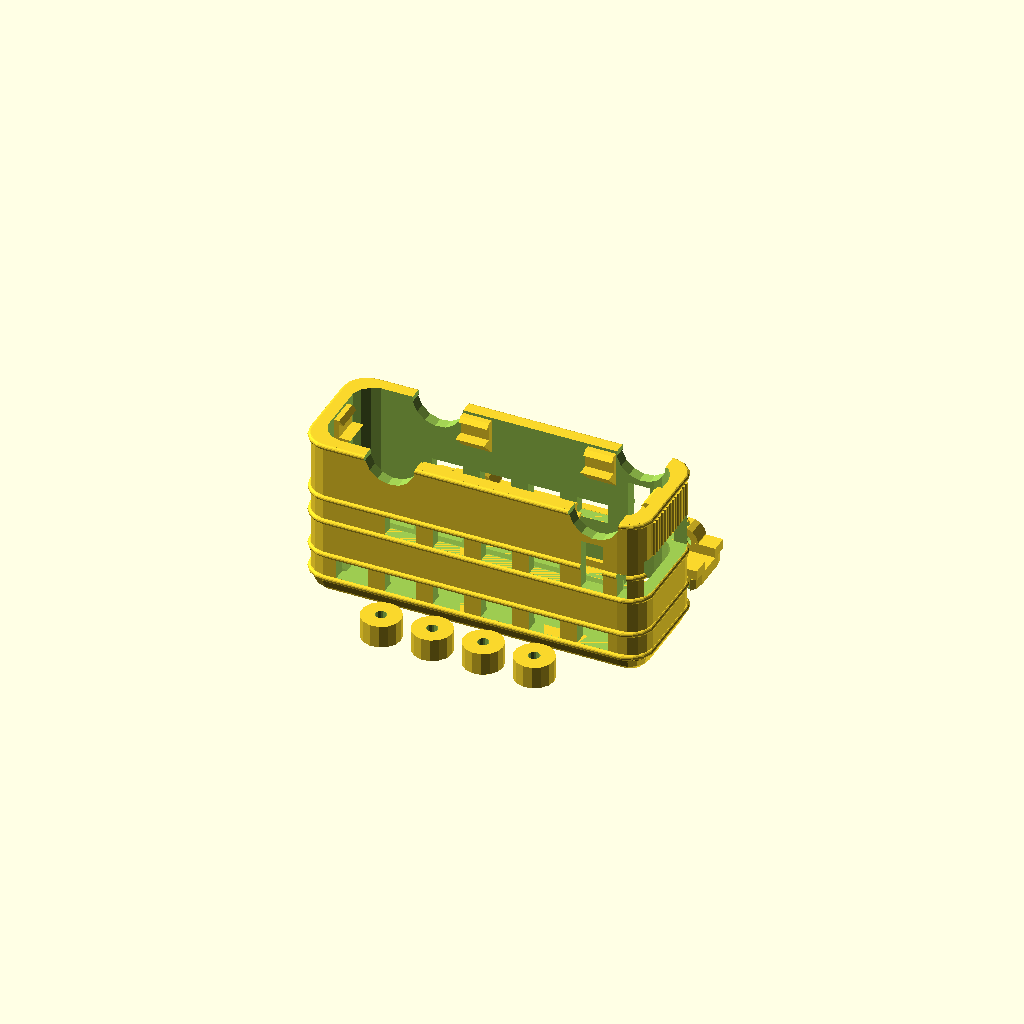
Cell 1: rendered with the file's own defaults.
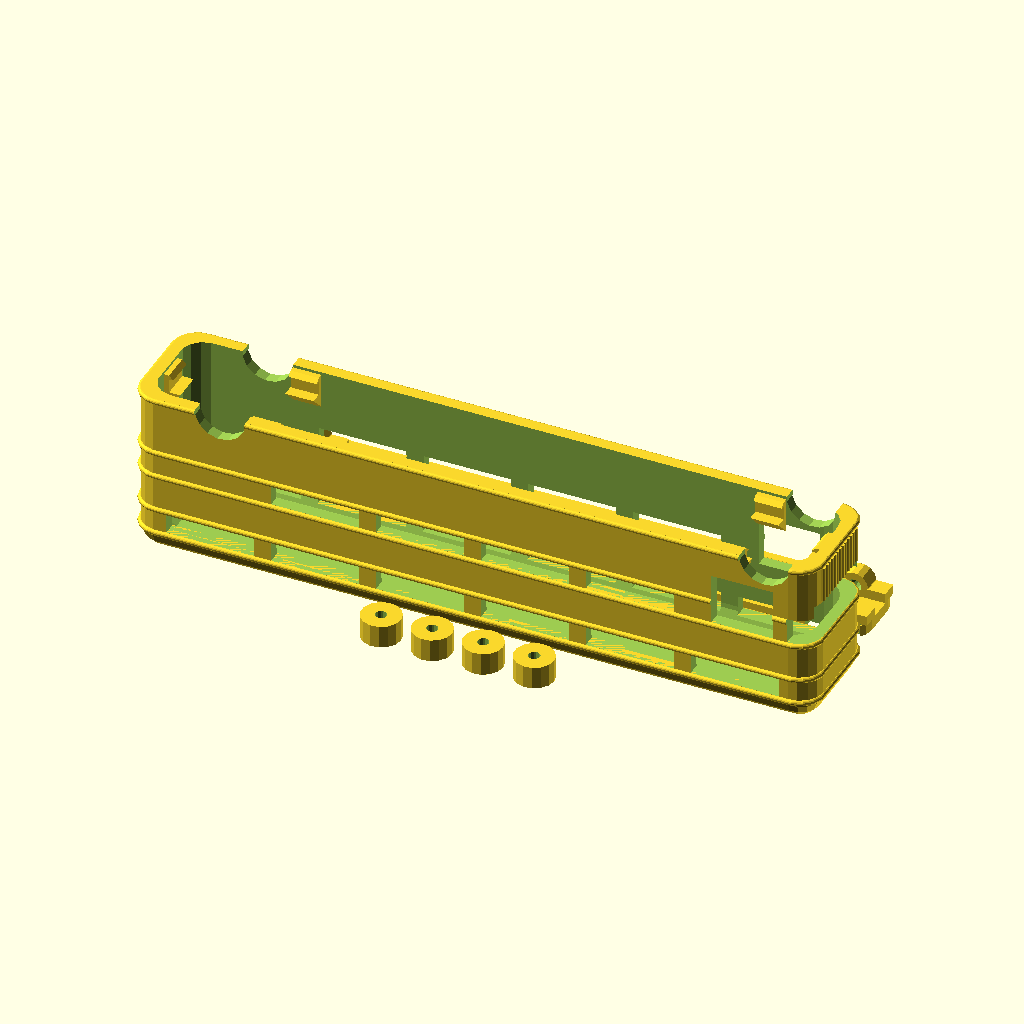
Cell 2: the same model with length = 120.
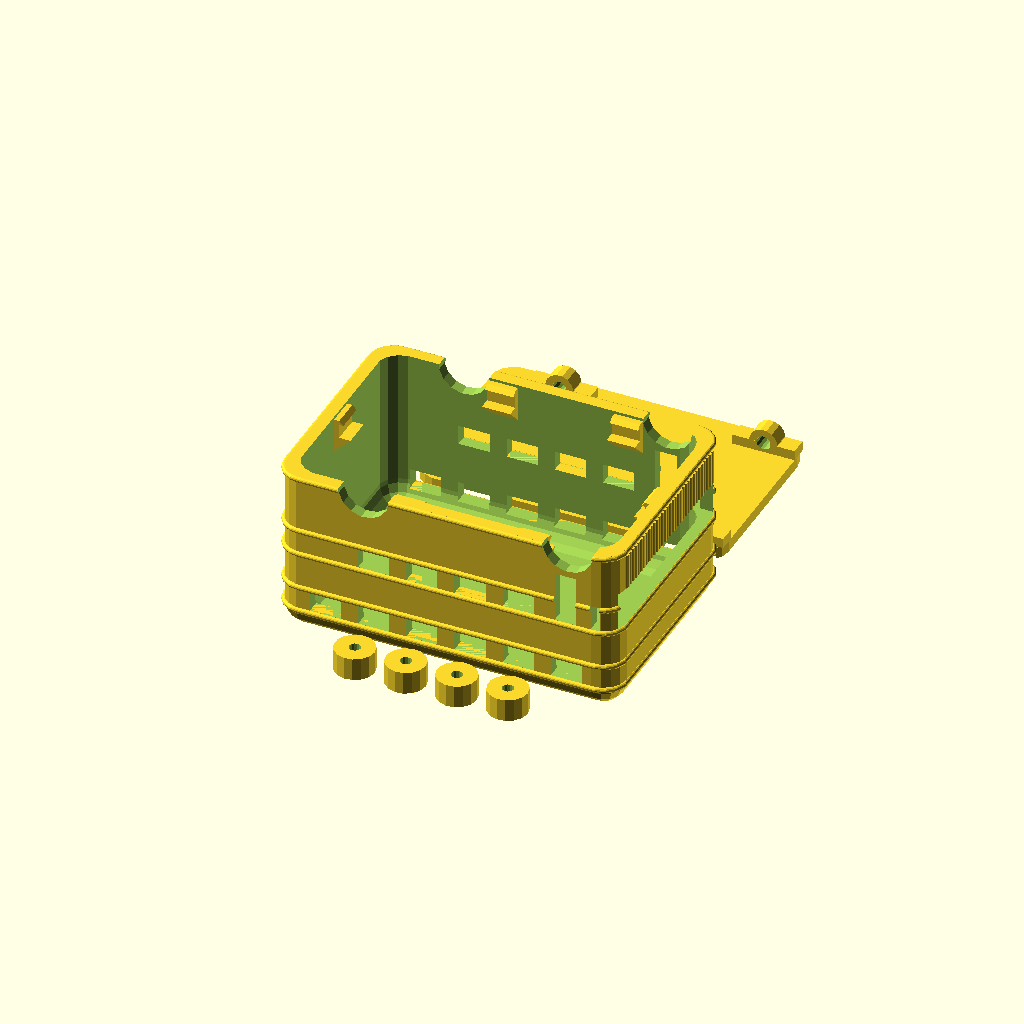
Cell 3: width = 40 (everything else at default).
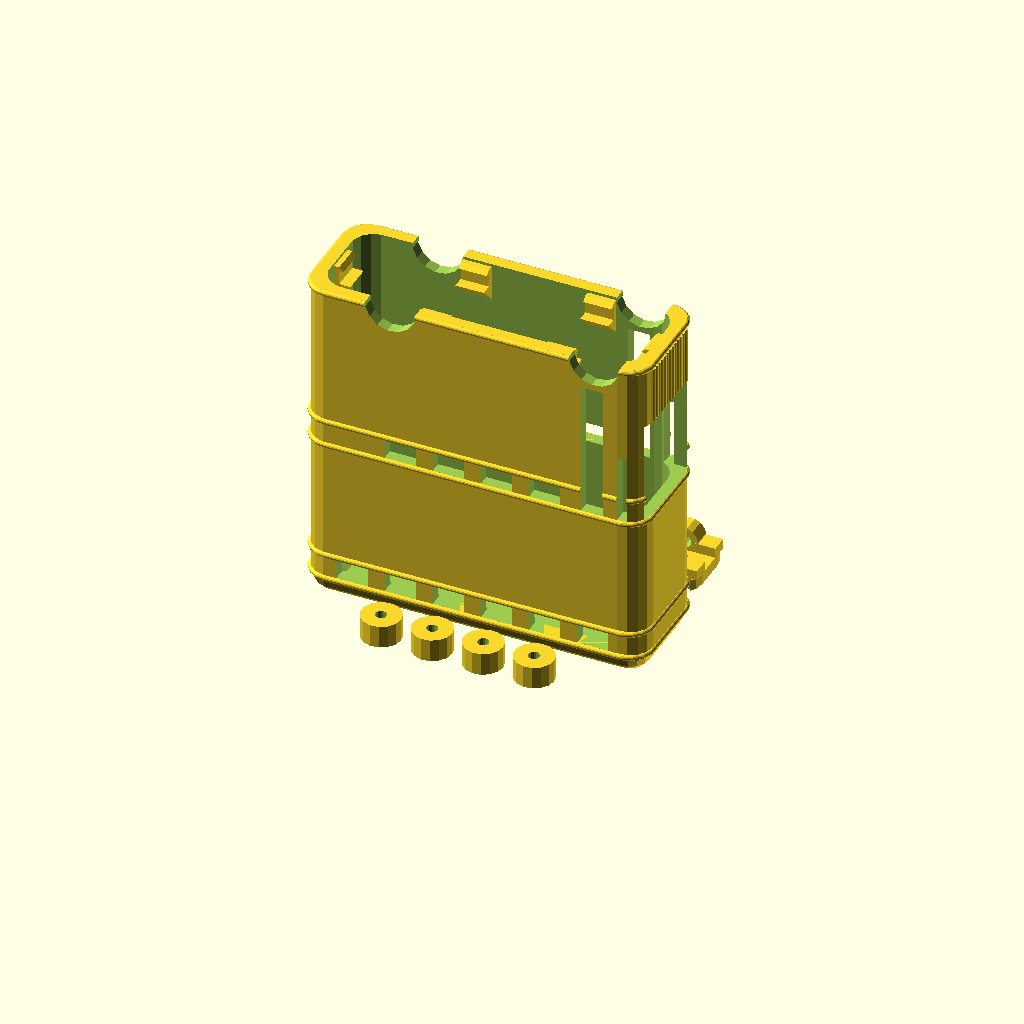
Cell 4: height = 60 (everything else at default).
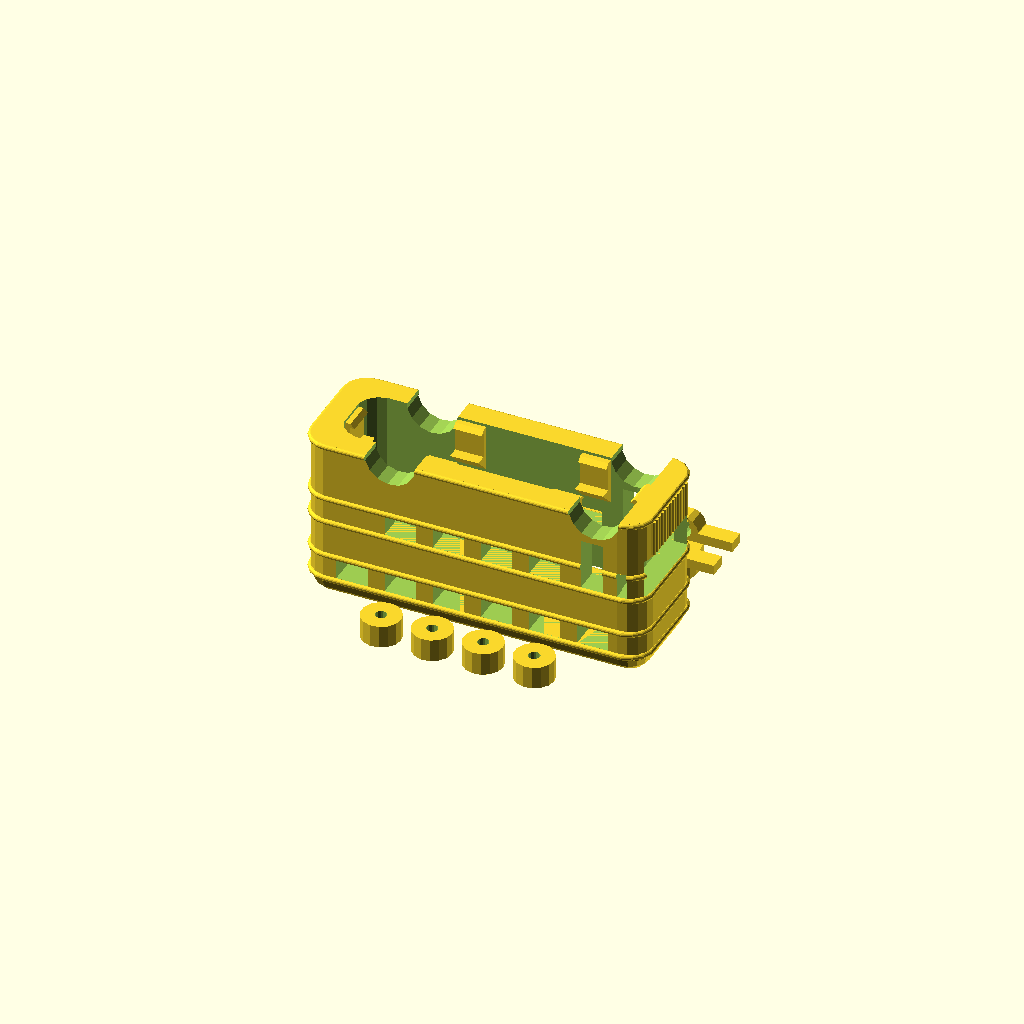
Cell 5: the same model with thickness = 4.
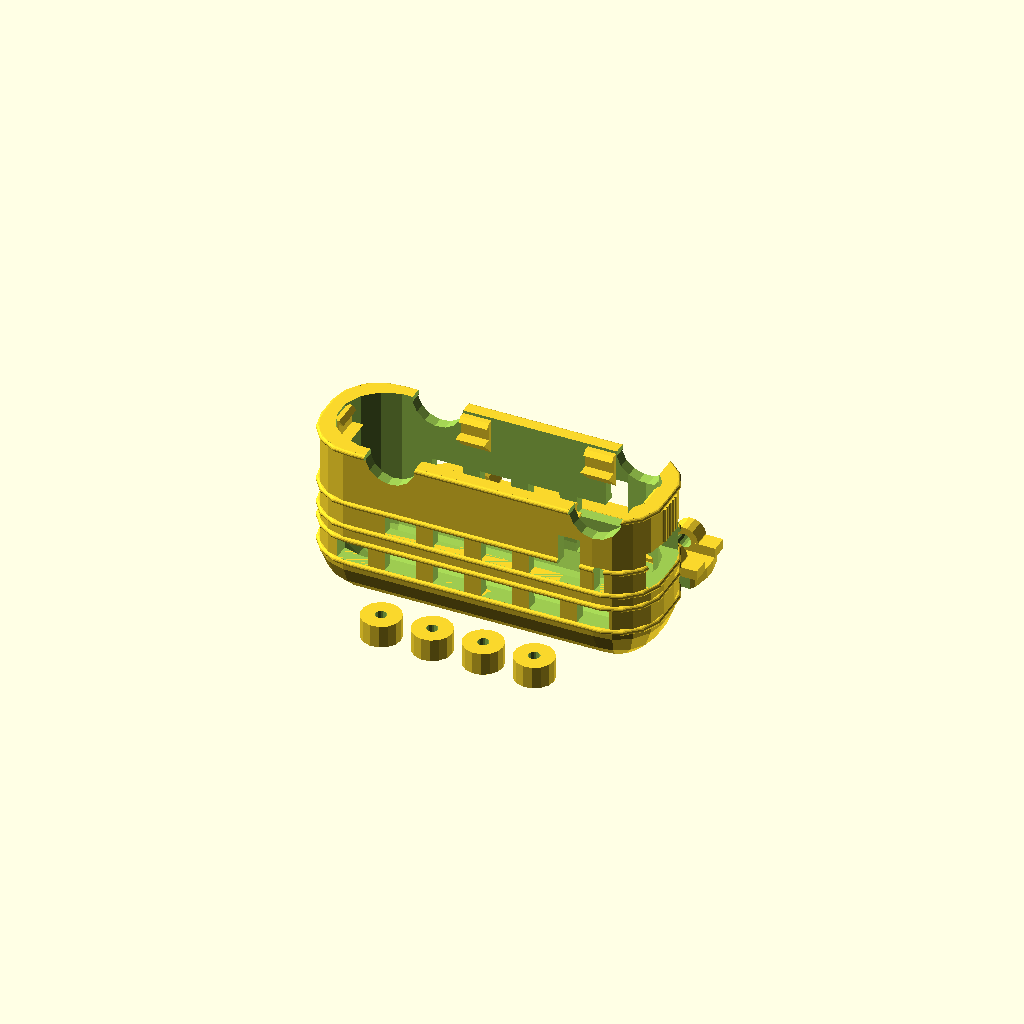
Cell 6: the same model with roundRadius = 8.
All cells are drawn from one camera (rotation 55°, 0°, 25°, orthographic, colour scheme Cornfield), so only the parameter changes between them.
Source of the model, linux/system/library/openscad/0665_Double_Decker_Bus___Chassis__Parametric.scad:
// [FL_INDEX: keywords="openscad, 3d_parametric, Double_Decker_Bus___Chassis__Parametric, csg_solid" | COT="Parametric OpenSCAD design from 3DCodeverse"]
// Title: Double Decker Bus & Chassis (Parametric)

/*
 * Double Decker Bus
 *
 * by Alex Franke (CodeCreations), Dec 2012
 * http://www.theFrankes.com
 * 
 * Licenced under Creative Commons Attribution - Non-Commercial - Share Alike 3.0 
 * 
 * INSTRUCTIONS: Choose some values in the "User-defined values" section, render, and print. 
 * 
 * v0.72, Dec 4, 2012: Fixed some bugs, separated axle diameter and axle through-hole diameter
 * v0.69, Dec 3, 2012: New parameters control wheel well gap and axle clip thickness. Fixed a 
 *     couple of bugs. 
 * v0.42, Dec 2, 2012: Initial Release.
 *
 * TODO: 
 *   * Clean up code. 
 */

/////////////////////////////////////////////////////////////////////////////
// User-defined values... 
/////////////////////////////////////////////////////////////////////////////

// Size-related properties  
length              = 60;   // Length of the bus shell 
width               = 20;   // Width of the bus shell 
height              = 30;   // Height of the bus shell (does not include wheels)
thickness           = 2.0;  // Thickness of the bus shell 

// Shell-related properties 
roundRadius         = 4;    // Rounding radius of bus shell 
trimRadius          = 0.5;  // Radius of trim lines around shell 
windowHeight        = 3.5;  // Height of windows
stileWidth          = 3;    // Width of stiles between windows 

// Wheel-related properties 
wheelDiameter       = 7;    // Diameter of the wheels
wheelWidth          = 4;    // Width of the wheels
wheelWellGap        = 1;    // Size of gap between wheel and shell 
frontWheelOffset    = 4;    // Distance of front wheels from front of bus
backWheelOffset     = 11;   // Distance of back wheels from back of bus

// Chassis-related properties 
baseClipPlay        = 0.5;  // Amount of vertical play in the chassis clips
baseClipCatchHeight = 0.75; // Distance the clip catch will extend over the chassis on the bottom
baseClipStopHeight  = 2;    // Distance the clip will extend over the chassis on the inside
baseClipWidth       = 5;    // width of the chassis clips 
shellGap            = 1;    // Size of the gap between the chassis and the shell

// Axle assembly-related properties (e.g. axle and pillow blocks) 
axleDiameter        = 2.0;  // Diameter of axle
axleOpening         = 2.5;  // Inner diameter of axle housing pillow block 
axleClipWidth       = 3;    // Width of the pillow block that holds the axle 
axleClipThickness   = 1.25; // Thickness of material surrounding the axle 
axleHeight          = 0.5;  // Height of axle from bottom on chassis 

$fn                 = 15;   // Overall curve quality


/////////////////////////////////////////////////////////////////////////////
// Calculated values... 
/////////////////////////////////////////////////////////////////////////////

wellRadius = wheelDiameter/2+wheelWellGap; 


/////////////////////////////////////////////////////////////////////////////
// The code... 
/////////////////////////////////////////////////////////////////////////////

busPlate();            // Render all parts, plated and ready for printing
//body();              // Render just the body or shell
//base();              // Render just the chassis
//chassisAndTires();   // Render both the chassis and the wheels
//assembledBus();      // Render the "assembled" bus (useful for debugging) 


/////////////////////////////////////////////////////////////////////////////
// Modules... (Don't change this stuff unless you know what you're doing.)
/////////////////////////////////////////////////////////////////////////////

// Render the chassis and wheels only
module chassisAndTires() {

	// Wheels
	translate([-(wheelDiameter*3+6)/2,-(width+wheelDiameter)/2-2,0]) 
		for( x=[0:3])
			translate([x*(wheelDiameter+2),0,0]) 
					wheel();
	
	base(); 
}

// Render all parts, plated and ready for printing
module busPlate() {

	body(); 
	
	// Wheels
	translate([-(wheelDiameter*3+6)/2,-(width+wheelDiameter)/2-2,0]) 
		for( x=[0:3])
			translate([x*(wheelDiameter+2),0,0]) 
					wheel();
	
	translate([0,width+2,0]) 
		base(); 
}

// Render the assembled bus (useful for debugging) 
module assembledBus() {

	color("FireBrick")
	body(); 
	
	translate(0,0,20);
	
	// Wheels
	color("Black") 
	for( x=[length/2-wellRadius-frontWheelOffset,-length/2+wellRadius+backWheelOffset],
		 y=[-1,1])
		translate([x,y*width/2,height]) 
			rotate([90*y,0,0]) 
				wheel();
	
	color("gray")
	translate([0,0,height-thickness-axleDiameter/2-axleHeight]) 
	base(); 

}

// The clip that holds the chassis into the shell 
module baseClip() {
	translate([0,-baseClipCatchHeight-thickness/2-baseClipPlay/2,-baseClipWidth/2]) 
	linear_extrude(height=baseClipWidth)
		polygon(points=[
			[0,0],
			[shellGap,0],
			[shellGap+baseClipCatchHeight,baseClipCatchHeight],
			[shellGap,baseClipCatchHeight],
			[shellGap,baseClipCatchHeight+thickness+baseClipPlay],
			[shellGap+baseClipStopHeight,baseClipCatchHeight+thickness+baseClipPlay],
			[0,baseClipCatchHeight+thickness+baseClipPlay+shellGap+baseClipStopHeight]
			]);
}

// A single wheel 
module wheel() {
	difference() {
		cylinder(r=wheelDiameter/2, h=wheelWidth);
		translate([0,0,1]) 
			cylinder(r=axleDiameter/2, h=wheelWidth);
	}
} 

// The chassis
module base() {

	l = length-thickness*2-shellGap*2; 
	w = width-thickness*2-shellGap*2;

	difference() {
		hull()
			for(i=[-1,1],j=[-1,1]) 
				translate([((l/2)-roundRadius)*i,((w/2)-roundRadius)*j]) 
					cylinder(h=thickness, r=roundRadius);

		// wheel cutouts 
		for( x=[length/2-wellRadius-frontWheelOffset,-length/2+wellRadius+backWheelOffset],
			 y=[-1,1])
			translate([x,y*(width/2-(wheelWidth)/2),thickness/2]) 
				cube([wellRadius*2,wheelWidth+shellGap*2,thickness*2], center=true);
	}

	// axle clips 
	for( x=[length/2-wellRadius-frontWheelOffset,-length/2+wellRadius+backWheelOffset],
		 y=[-1,1])
		translate([x,y*((width-axleClipWidth)/2 - wheelWidth-shellGap),thickness]) 
			rotate([90,90,0]) 
				axleClip();
}

// A pillow block for the axle
module axleClip() {
	translate([-axleOpening/2-axleHeight,0,0]) 
	difference() {
		union() {
			difference() {
				cylinder(h=axleClipWidth, r=axleOpening/2 + axleClipThickness, center=true);
				translate([ (axleOpening/2 + thickness +1)/2+axleOpening/2,0,0]) 
					cube([axleOpening/2+thickness+1,axleOpening+thickness*2+1,axleClipWidth+1], 
						center=true);
			}

			translate([(axleOpening/2+axleHeight)/2,0,0]) 
				cube([axleOpening/2+axleHeight, axleOpening*2+thickness*3, axleClipWidth], center=true);
		}

		cylinder(h=axleClipWidth+1, r=axleOpening/2, center=true);
	}
}

// The body (shell) of the bus
module body() {

	windowSize = [(length-stileWidth*3)/6-stileWidth,width+1,windowHeight];
	doorSize = [windowSize[0]*0.70, width+trimRadius*2+1, height/2-wellRadius-trimRadius*3]; 
	driverSideWindowSize = [windowSize[0]*0.3,doorSize[1],doorSize[2]/2];
	frontWindowSize = [thickness+trimRadius+roundRadius+1,width-roundRadius,doorSize[2]*.75];
	grillHeight = height/2-trimRadius*4-frontWindowSize[2]; 
	baseClipHeight = height-thickness-axleDiameter/2-axleHeight+thickness/2; 

	union() {
		difference() {
			union() {
				shell(length, width, height, roundRadius); 
	
				// Trim 
				for (z=[roundRadius, roundRadius+windowSize[2]+trimRadius*2, 
					height/2, height/2+windowSize[2]+trimRadius*2, height-trimRadius])
					translate([0,0,z]) 
						trimH();
	
				// grill 
				translate([length/2,0,height-grillHeight/2-trimRadius*2]) 
				grill(grillHeight ); 
			}
			translate([0,0,thickness]) 
				shell(length-thickness*2, width-thickness*2, height, roundRadius); 
	
			// wheel wells
			translate([length/2-wellRadius-frontWheelOffset,0,height]) 
				rotate([90,0,0]) 
					cylinder(h=width+trimRadius*2+1, r=wellRadius, center=true);
			translate([-length/2+wellRadius+backWheelOffset,0,height]) 
				rotate([90,0,0]) 
					cylinder(h=width+trimRadius*2+1, r=wellRadius, center=true);
	
			// Top windows 
			translate([-length/2+windowSize[0]/2+ stileWidth*2,0,0]) 
				for(x=[0:5]) 
					translate([x*(windowSize[0]+stileWidth),0,roundRadius+trimRadius+windowSize[2]/2]) 
						cube(windowSize, center=true);
	
			// Bottom windows 
			translate([-length/2+windowSize[0]/2+stileWidth*2+windowSize[0]+stileWidth,0,0]) 
				for(x=[0:3]) 
					translate([x*(windowSize[0]+stileWidth),0,height/2+windowSize[2]/2+trimRadius]) 
						cube(windowSize, center=true);
	
			// Door
			translate([(length-doorSize[0])/2-roundRadius-stileWidth,0,(doorSize[2]+height)/2+trimRadius]) 
				cube(doorSize, center=true);
	
			// Driver Side Window
			translate([(length+driverSideWindowSize[0])/2-roundRadius-trimRadius,
				0,(driverSideWindowSize[2]+height)/2+trimRadius]) 
				cube(driverSideWindowSize, center=true);
	
			// Front Window
			translate([length/2,0,(height+frontWindowSize[2])/2+trimRadius]) 
				cube(frontWindowSize, center=true);
	
		}

		// Side clips
		for ( x=[length/2-wellRadius-frontWheelOffset-wellRadius-baseClipWidth/2,
					-length/2+wellRadius+backWheelOffset+wellRadius+baseClipWidth/2], y=[-1,1] )
			translate([x,y*(width/2-thickness), baseClipHeight]) 
				rotate([-90,0,-90*y]) 
					baseClip(); 

		// Front/back clips
		for ( x=[-1,1] )
			translate([(length/2-thickness)*x,0,baseClipHeight]) 
				rotate([-90,0,90+(90*x)]) 
					baseClip(); 
	}
}

// The grill 
module grill(height) {
	num = floor( (width-(2*roundRadius))/(2*trimRadius) ); 

	translate([0,-(2*trimRadius*num)/2,-height/2]) 
	for( y=[0:num] ) {
		translate([0,trimRadius*2*y,0]) 
		cylinder(r=trimRadius,h=height);
	}
}

// A horizontal piece of trim lines 
module trimH() {
	hull() {
		for(i=[-1,1],j=[-1,1]) {
			translate([(length/2-roundRadius)*i,(width/2-roundRadius)*j]) 
			rotate_extrude() 
			translate([roundRadius,0,0]) 
			circle(r=trimRadius);
		}
	}
}

// The rounded shell shape 
module shell(length, width, height, radius) {
	translate([0,0,radius]) 
	hull() {
		for(i=[-1,1],j=[-1,1]) {
			translate([((length/2)-radius)*i,((width/2)-radius)*j]) {
				sphere(r=radius);
				if ( height>radius*2 ) {
					cylinder(h=height-radius, r=radius);
				}
			}
		}
	}
}
Parameter table extracted from the source (name, type, default, range or options):
length: number, default 60
width: number, default 20
height: number, default 30
thickness: number, default 2
roundRadius: number, default 4
trimRadius: number, default 0.5
windowHeight: number, default 3.5
stileWidth: number, default 3
wheelDiameter: number, default 7
wheelWidth: number, default 4
wheelWellGap: number, default 1
frontWheelOffset: number, default 4
backWheelOffset: number, default 11
baseClipPlay: number, default 0.5
baseClipCatchHeight: number, default 0.75
baseClipStopHeight: number, default 2
baseClipWidth: number, default 5
shellGap: number, default 1
axleDiameter: number, default 2
axleOpening: number, default 2.5
axleClipWidth: number, default 3
axleClipThickness: number, default 1.25
axleHeight: number, default 0.5
